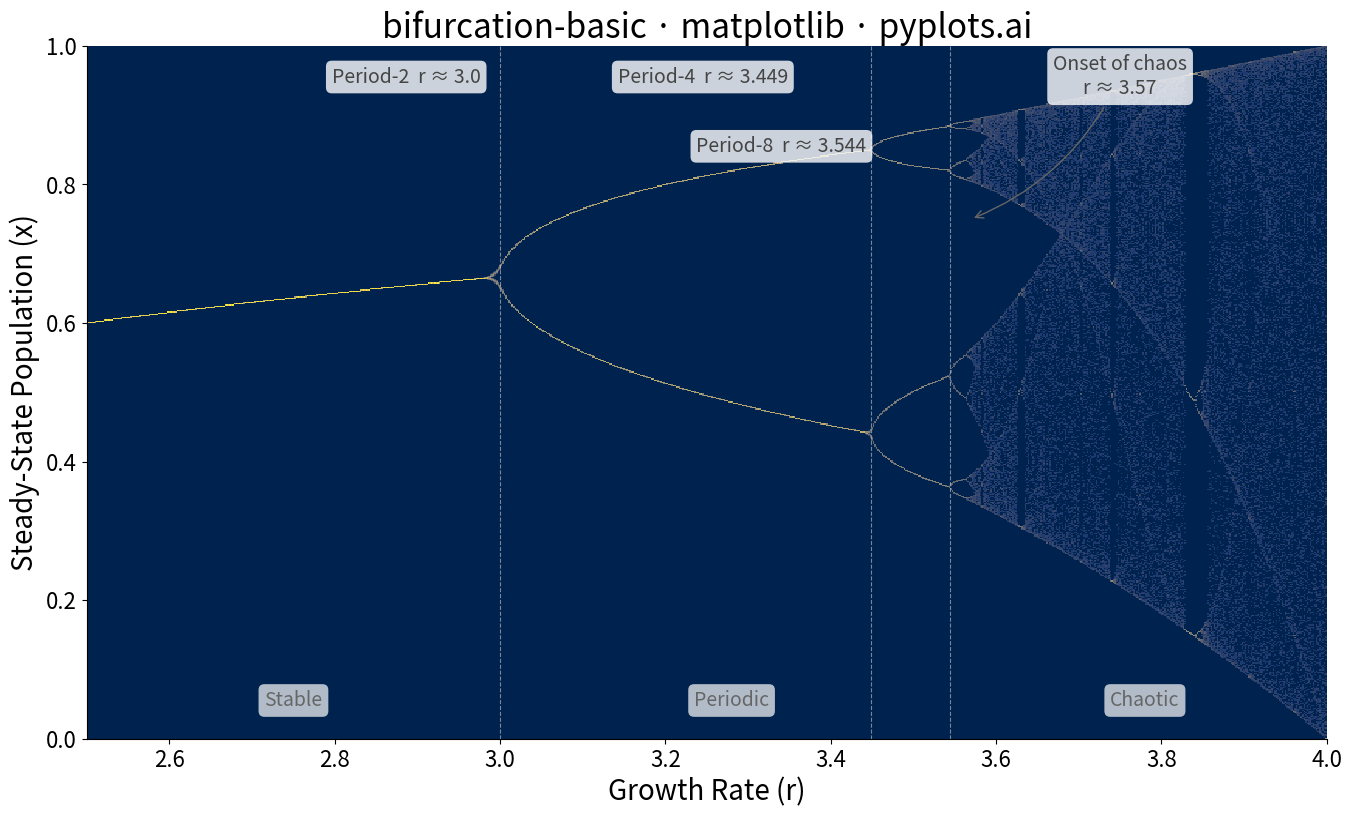

Recreate this plot in Python.
""" pyplots.ai
bifurcation-basic: Bifurcation Diagram for Dynamical Systems
Library: matplotlib 3.10.8 | Python 3.14.3
Quality: 94/100 | Created: 2026-03-20
"""

import matplotlib.pyplot as plt
import numpy as np
from matplotlib.colors import PowerNorm


# Data
r_min, r_max = 2.5, 4.0
num_r = 2000
transient = 200
iterations = 100

r_values = np.linspace(r_min, r_max, num_r)
r_plot = np.empty(num_r * iterations)
x_plot = np.empty(num_r * iterations)

for i, r in enumerate(r_values):
    x = 0.5
    for _ in range(transient):
        x = r * x * (1 - x)
    for j in range(iterations):
        x = r * x * (1 - x)
        r_plot[i * iterations + j] = r
        x_plot[i * iterations + j] = x

# Create 2D histogram for density-based rendering of the chaotic region
# This reveals structure (periodic windows, attractor density) far better than scatter
r_bins = 800
x_bins = 600
hist, r_edges, x_edges = np.histogram2d(r_plot, x_plot, bins=[r_bins, x_bins], range=[[r_min, r_max], [0, 1]])

# Plot
fig, ax = plt.subplots(figsize=(16, 9))

# Subtle regime background shading
ax.axvspan(r_min, 3.0, color="#E8F4FD", alpha=0.3, zorder=0)
ax.axvspan(3.0, 3.57, color="#F0EBF8", alpha=0.3, zorder=0)
ax.axvspan(3.57, r_max, color="#FDE8E8", alpha=0.2, zorder=0)

# Density heatmap with PowerNorm to reveal structure across the full range
# cividis is perceptually uniform and colorblind-safe
ax.pcolormesh(
    r_edges,
    x_edges,
    hist.T,
    cmap="cividis",
    norm=PowerNorm(gamma=0.35, vmin=0, vmax=hist.max()),
    rasterized=True,
    zorder=1,
)

# Regime labels at bottom with semi-transparent background for readability
label_bbox = {"boxstyle": "round,pad=0.3", "facecolor": "white", "edgecolor": "none", "alpha": 0.7}
for rx, label in [(2.75, "Stable"), (3.28, "Periodic"), (3.78, "Chaotic")]:
    ax.text(
        rx,
        0.04,
        label,
        transform=ax.get_xaxis_transform(),
        fontsize=14,
        color="#666666",
        ha="center",
        va="bottom",
        fontstyle="italic",
        bbox=label_bbox,
        zorder=3,
    )

# Annotations for key bifurcation points — well spaced
bifurcation_points = [(3.0, "Period-2", -14, 0.97), (3.449, "Period-4", -60, 0.97), (3.544, "Period-8", -60, 0.87)]
for r_bif, label, x_offset, y_frac in bifurcation_points:
    ax.axvline(r_bif, color="#CCCCCC", linewidth=0.8, linestyle="--", alpha=0.6, zorder=2)
    ha = "right" if x_offset < 0 else "left"
    ann_bbox = {"boxstyle": "round,pad=0.3", "facecolor": "white", "edgecolor": "none", "alpha": 0.8}
    ax.annotate(
        f"{label}  r ≈ {r_bif}",
        xy=(r_bif, y_frac),
        xycoords=("data", "axes fraction"),
        xytext=(x_offset, 0),
        textcoords="offset points",
        fontsize=14,
        color="#444444",
        ha=ha,
        va="top",
        bbox=ann_bbox,
        zorder=4,
    )

# Onset of chaos annotation
ax.annotate(
    "Onset of chaos\nr ≈ 3.57",
    xy=(3.57, 0.75),
    xytext=(3.75, 0.93),
    fontsize=14,
    color="#444444",
    ha="center",
    bbox={"boxstyle": "round,pad=0.3", "facecolor": "white", "edgecolor": "none", "alpha": 0.8},
    arrowprops={"arrowstyle": "->", "color": "#666666", "connectionstyle": "arc3,rad=-0.2"},
    zorder=4,
)

# Style
ax.set_xlabel("Growth Rate (r)", fontsize=20)
ax.set_ylabel("Steady-State Population (x)", fontsize=20)
ax.set_title("bifurcation-basic · matplotlib · pyplots.ai", fontsize=24, fontweight="medium")
ax.tick_params(axis="both", labelsize=16)
ax.set_xlim(r_min, r_max)
ax.set_ylim(0, 1)
ax.spines["top"].set_visible(False)
ax.spines["right"].set_visible(False)

plt.savefig("plot.png", dpi=300, bbox_inches="tight")
